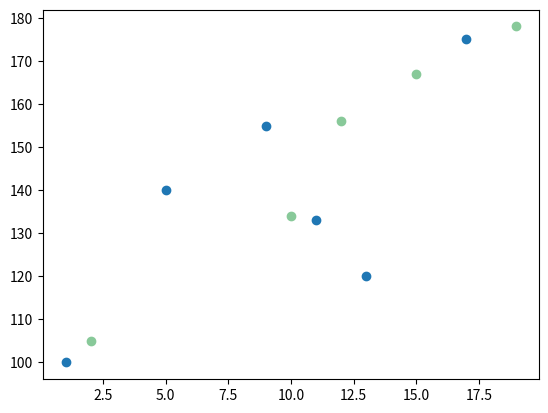

Reproduce this figure in Python.
import matplotlib.pyplot as pl

x = [2,10,12,15,19]
y = [105,134,156,167,178]

pl.scatter(x,y, color = '#88c999')

x = [1,5,13,9,17,11]
y = [100,140,120,155,175,133]

pl.scatter(x,y)



pl.show()